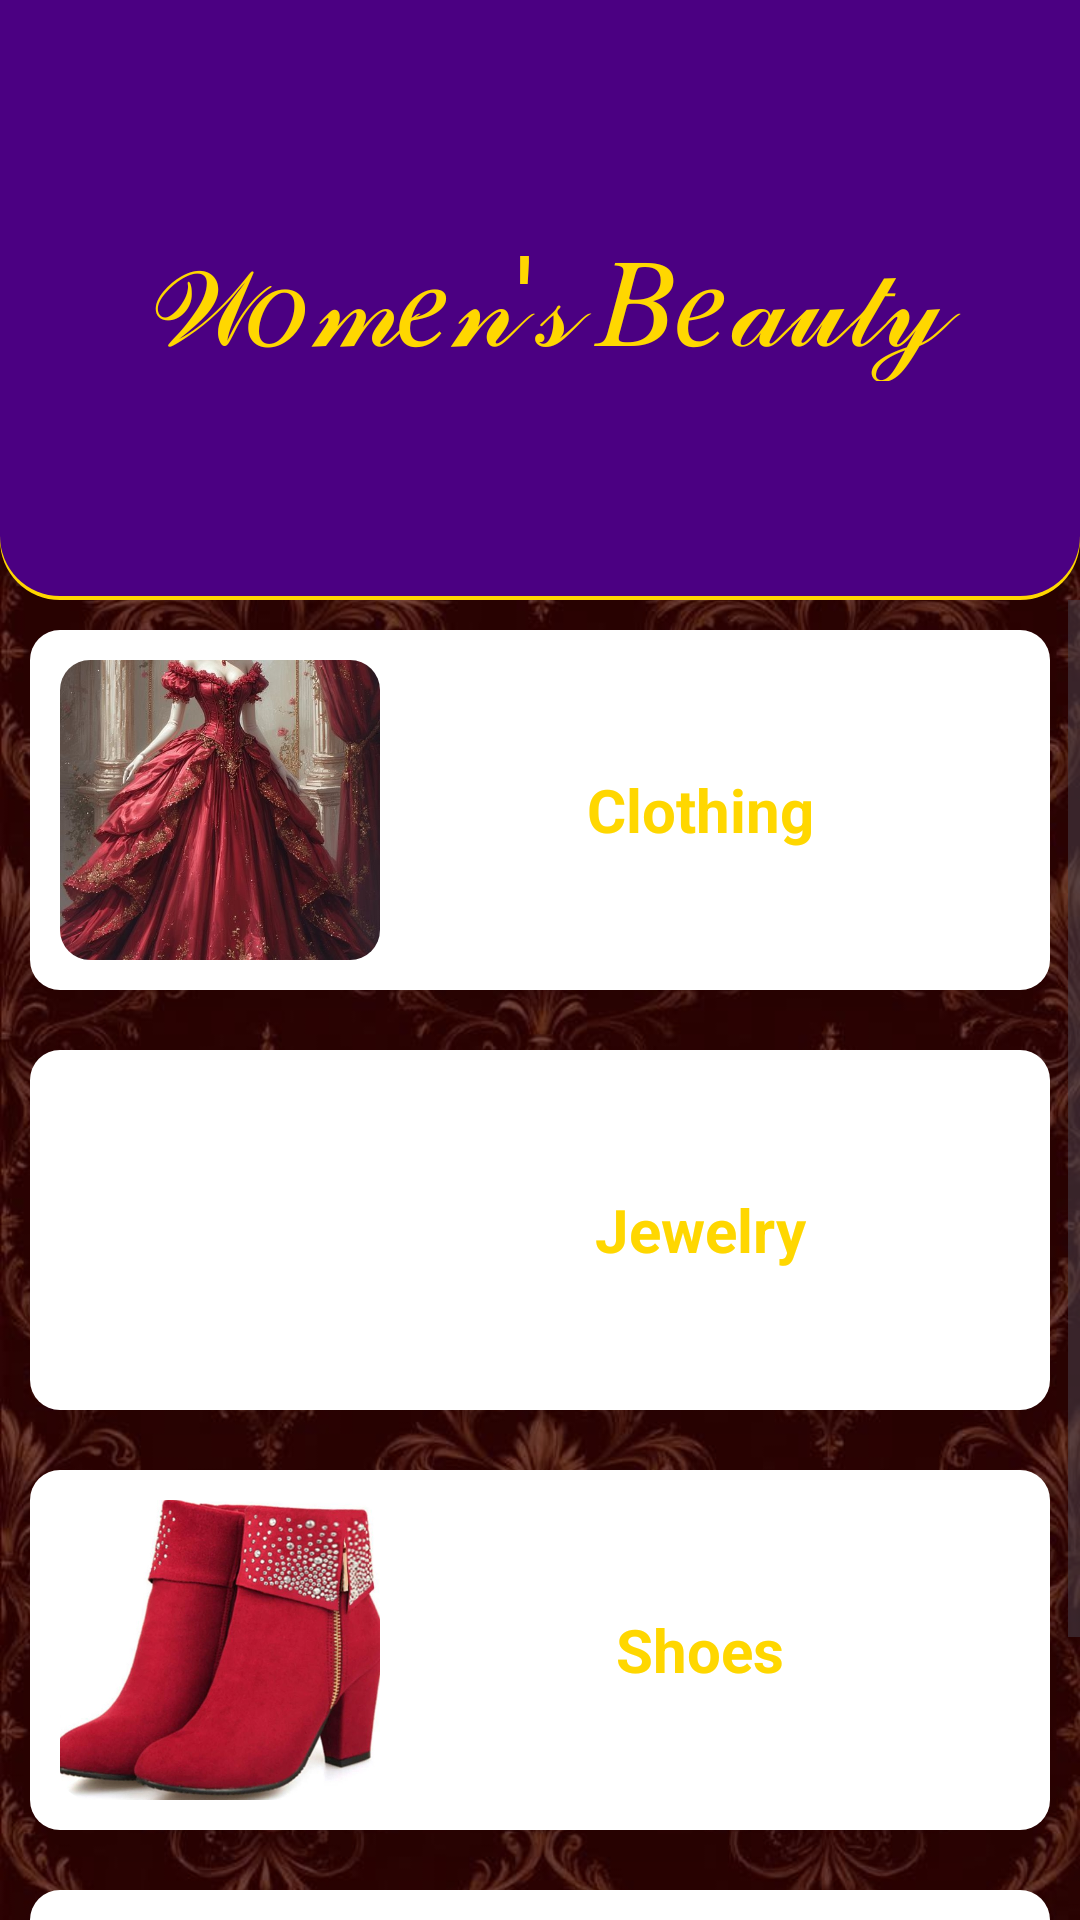

This screen was rendered from an Android layout file. Write that file and the resources it references.
<!-- AndroidManifest.xml: application theme Theme.WomenBeauty -->
<!-- res/layout/activity_main.xml -->
<?xml version="1.0" encoding="utf-8"?>
<RelativeLayout xmlns:android="http://schemas.android.com/apk/res/android"
    xmlns:app="http://schemas.android.com/apk/res-auto"
    xmlns:tools="http://schemas.android.com/tools"
    android:id="@+id/main"
    android:layout_width="match_parent"
    android:layout_height="match_parent"
    android:background="@drawable/mainbg"
    tools:context=".MainActivity">

    <LinearLayout
        android:id="@+id/header"
        android:layout_width="match_parent"
        android:layout_height="200dp"
        android:layout_alignParentTop="true"
        android:background="@drawable/bottom_curved">

        <TextView
            android:layout_width="match_parent"
            android:layout_height="wrap_content"
            android:layout_gravity="center"
            android:gravity="center"
            android:text="𝒲𝑜𝓂𝑒𝓃'𝓈 𝐵𝑒𝒶𝓊𝓉𝓎"
            android:textColor="#FFD700"
            android:textSize="40sp" />
    </LinearLayout>

    <ScrollView
        android:layout_width="match_parent"
        android:layout_height="wrap_content"
        android:layout_below="@+id/header"
        android:layout_marginTop="0dp">

        <LinearLayout
            android:id="@+id/productlist"
            android:layout_width="match_parent"
            android:layout_height="wrap_content"
            android:layout_below="@+id/header"
            android:orientation="vertical">

            <LinearLayout
                android:id="@+id/clothing_section"
                android:layout_width="match_parent"
                android:layout_height="wrap_content"
                android:layout_margin="10dp"
                android:background="@drawable/rectangle_curved"
                android:clickable="true"
                android:elevation="8dp"
                android:focusable="true"
                android:foreground="?attr/selectableItemBackground"
                android:orientation="horizontal"
                android:padding="10dp"
                android:weightSum="3">

                <androidx.cardview.widget.CardView
                    android:layout_width="0dp"
                    android:layout_height="100dp"
                    android:layout_weight="1"
                    app:cardCornerRadius="10dp"
                    app:cardElevation="0dp">

                    <ImageView
                        android:layout_width="match_parent"
                        android:layout_height="match_parent"
                        android:scaleType="centerCrop"
                        android:src="@drawable/section_clothcover" />
                </androidx.cardview.widget.CardView>

                <TextView
                    android:layout_width="0dp"
                    android:layout_height="wrap_content"
                    android:layout_gravity="center"
                    android:layout_weight="2"
                    android:gravity="center"
                    android:text="Clothing"
                    android:textColor="#FFD700"
                    android:textSize="20sp"
                    android:textStyle="bold" />
            </LinearLayout>

            <LinearLayout
                android:id="@+id/jewelry_section"
                android:layout_width="match_parent"
                android:layout_height="wrap_content"
                android:layout_margin="10dp"
                android:background="@drawable/rectangle_curved"
                android:clickable="true"
                android:elevation="8dp"
                android:focusable="true"
                android:foreground="?attr/selectableItemBackground"
                android:orientation="horizontal"
                android:padding="10dp"
                android:weightSum="3">

                <androidx.cardview.widget.CardView
                    android:layout_width="0dp"
                    android:layout_height="100dp"
                    android:layout_weight="1"
                    app:cardCornerRadius="10dp"
                    app:cardElevation="0dp">

                    <ImageView
                        android:layout_width="match_parent"
                        android:layout_height="match_parent"
                        android:scaleType="centerCrop"
                        android:src="@drawable/section_jewalarycover" />
                </androidx.cardview.widget.CardView>

                <TextView
                    android:layout_width="0dp"
                    android:layout_height="wrap_content"
                    android:layout_gravity="center"
                    android:layout_weight="2"
                    android:gravity="center"
                    android:text="Jewelry"
                    android:textColor="#FFD700"
                    android:textSize="20sp"
                    android:textStyle="bold" />
            </LinearLayout>

            <LinearLayout
                android:id="@+id/shoes_section"
                android:layout_width="match_parent"
                android:layout_height="wrap_content"
                android:layout_margin="10dp"
                android:background="@drawable/rectangle_curved"
                android:clickable="true"
                android:elevation="8dp"
                android:focusable="true"
                android:foreground="?attr/selectableItemBackground"
                android:orientation="horizontal"
                android:padding="10dp"
                android:weightSum="3">

                <androidx.cardview.widget.CardView
                    android:layout_width="0dp"
                    android:layout_height="100dp"
                    android:layout_weight="1"
                    app:cardCornerRadius="10dp"
                    app:cardElevation="0dp">

                    <ImageView
                        android:layout_width="match_parent"
                        android:layout_height="match_parent"
                        android:scaleType="centerCrop"
                        android:src="@drawable/section_shoescover" />
                </androidx.cardview.widget.CardView>

                <TextView
                    android:layout_width="0dp"
                    android:layout_height="wrap_content"
                    android:layout_gravity="center"
                    android:layout_weight="2"
                    android:gravity="center"
                    android:text="Shoes"
                    android:textColor="#FFD700"
                    android:textSize="20sp"
                    android:textStyle="bold" />
            </LinearLayout>

            <LinearLayout
                android:id="@+id/makeup_section"
                android:layout_width="match_parent"
                android:layout_height="wrap_content"
                android:layout_margin="10dp"
                android:background="@drawable/rectangle_curved"
                android:clickable="true"
                android:elevation="8dp"
                android:focusable="true"
                android:foreground="?attr/selectableItemBackground"
                android:orientation="horizontal"
                android:padding="10dp"
                android:weightSum="3">

                <androidx.cardview.widget.CardView
                    android:layout_width="0dp"
                    android:layout_height="100dp"
                    android:layout_weight="1"
                    app:cardCornerRadius="10dp"
                    app:cardElevation="0dp">

                    <ImageView
                        android:layout_width="match_parent"
                        android:layout_height="match_parent"
                        android:scaleType="centerCrop"
                        android:src="@drawable/section_makupcover" />
                </androidx.cardview.widget.CardView>

                <TextView
                    android:layout_width="0dp"
                    android:layout_height="wrap_content"
                    android:layout_gravity="center"
                    android:layout_weight="2"
                    android:gravity="center"
                    android:text="Makeup"
                    android:textColor="#FFD700"
                    android:textSize="20sp"
                    android:textStyle="bold" />
            </LinearLayout>
        </LinearLayout>
    </ScrollView>
</RelativeLayout>
<!-- resources referenced by this layout -->
<resources>
  <!-- drawable bottom_curved (drawable) -->
  <?xml version="1.0" encoding="utf-8"?>
  <layer-list xmlns:android="http://schemas.android.com/apk/res/android">
  
      <item>
          <shape android:shape="rectangle">
              <solid android:color="#FFD700" /> <corners
              android:bottomLeftRadius="20dp"
              android:bottomRightRadius="20dp"
              android:topLeftRadius="0dp"
              android:topRightRadius="0dp" />
          </shape>
      </item>
  
      <item
          android:left="0dp"
          android:right="0dp"
          android:bottom="1.5dp"
          android:top="-2dp">
          <shape android:shape="rectangle">
              <solid android:color="#4B0082" /> <corners
              android:bottomLeftRadius="20dp"
              android:bottomRightRadius="20dp"
              android:topLeftRadius="0dp"
              android:topRightRadius="0dp" />
          </shape>
      </item>
  
  </layer-list>
  <!-- drawable mainbg: jpg bitmap (drawable, 98933 bytes) -->
  <!-- drawable rectangle_curved (drawable) -->
  <?xml version="1.0" encoding="utf-8"?>
  <layer-list xmlns:android="http://schemas.android.com/apk/res/android">
  
      
      <item
          android:top="4dp"
          android:left="4dp"
          android:right="4dp"
          android:bottom="0dp">
          <shape android:shape="rectangle">
              <solid android:color="#33000000"/>
              <corners android:radius="22dp"/>
          </shape>
      </item>
  
      
      <item>
          <shape android:shape="rectangle">
              <solid android:color="#FFFFFF"/>
              <corners android:radius="10dp"/>
          </shape>
      </item>
  
  </layer-list>
  <!-- drawable section_clothcover: jpg bitmap (drawable, 79978 bytes) -->
  <!-- drawable section_makupcover: jpg bitmap (drawable, 76925 bytes) -->
  <!-- drawable section_shoescover: jpg bitmap (drawable, 50162 bytes) -->
  <style name="Theme.WomenBeauty" parent="Base.Theme.WomenBeauty" />
  <style name="Base.Theme.WomenBeauty" parent="Theme.Material3.DayNight.NoActionBar">
          
          
      </style>
</resources>
